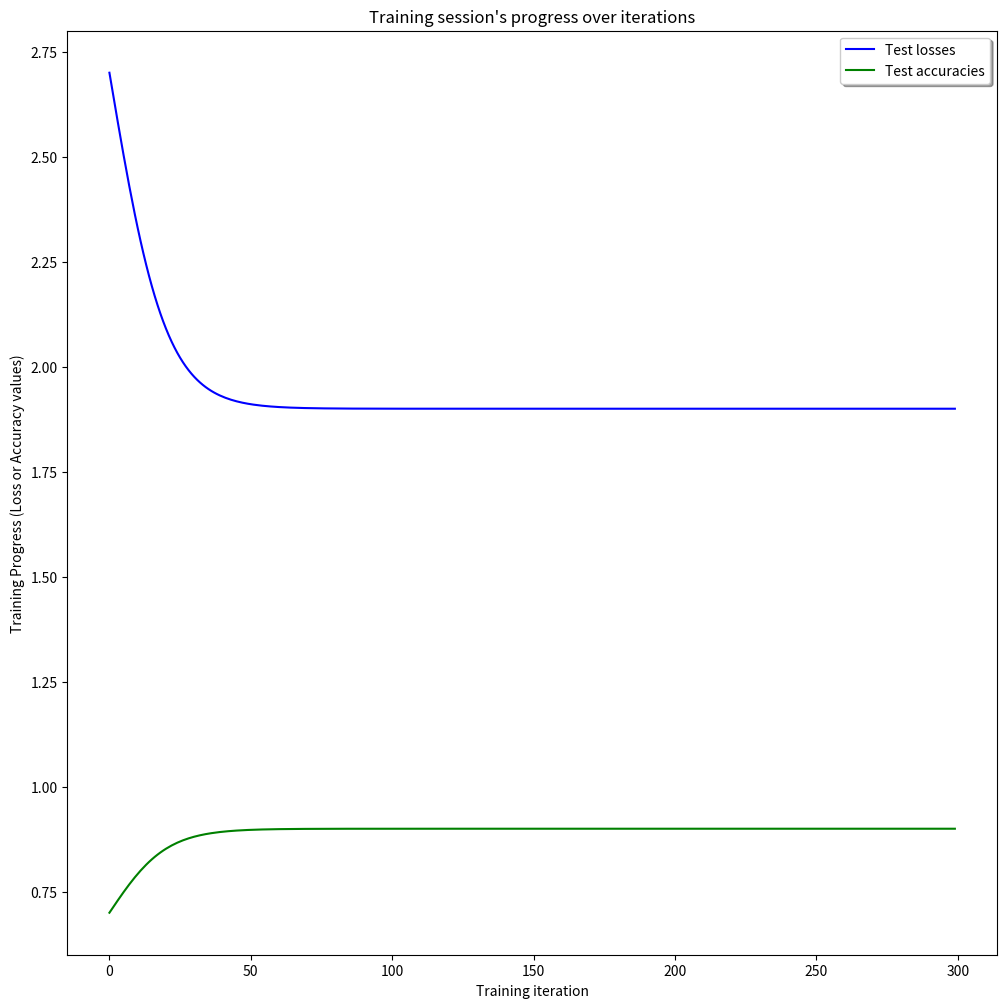

Write Python code to recreate this figure.
import matplotlib
import matplotlib.pyplot as plt
import numpy as np


import math

def sigmoid(x):
  return 1 / (1 + math.exp(-x))



print(sigmoid(0))

print(sigmoid(100))
print(sigmoid(300))

# To keep track of training's performance
test_losses = []
test_accuracies = []

indep_test_axis = []

width = 12
height = 12
plt.figure(figsize=(width, height))
batch_size = 300
training_iters = 8000 * 300  # Loop 300 times on the dataset
display_iter = 30000


for i in range(batch_size):
    indep_test_axis.append(i)
    test_losses.append(3.5 -  1.6 * sigmoid( i/10))
    test_accuracies.append(0.5 + 0.4 * sigmoid(i/10))
print(test_losses)
print (test_accuracies)



# indep_train_axis = np.array(range(batch_size, (len(train_losses) + 1) * batch_size, batch_size))
# plt.plot(indep_train_axis, np.array(train_losses), "b--", label="Train losses")
# plt.plot(indep_train_axis, np.array(train_accuracies), "g--", label="Train accuracies")

#indep_test_axis = np.array(range(batch_size, len(test_losses) * display_iter, display_iter)[:-1] + [training_iters])
print(indep_test_axis)

plt.plot(indep_test_axis, np.array(test_losses), "b-", label="Test losses")
plt.plot(indep_test_axis, np.array(test_accuracies), "g-", label="Test accuracies")

plt.title("Training session's progress over iterations")
plt.legend(loc='upper right', shadow=True)
plt.ylabel('Training Progress (Loss or Accuracy values)')
plt.xlabel('Training iteration')

plt.show()